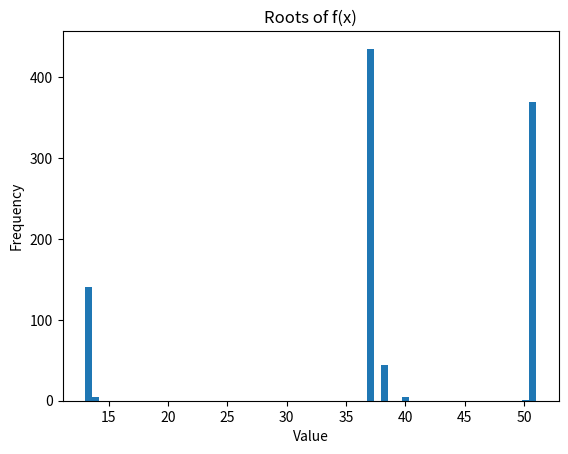

Reproduce this figure in Python.
import numpy as np
import random, time
from random import randint
import matplotlib.pyplot as plt

# Function to evaluate
# Current function f(x) = x^3 - 101x^2 + 3031x - 24531
# f(x) has roots at 13, 37 and 51
def f(x):
    return (x ** 3 - 101 * x ** 2 + 3031 * x - 24531)

# Breed two integers
def breed(a, b):
    # Get binary string form of integers
    a = str(bin(int(a)))[2:]
    b = str(bin(int(b)))[2:]

    # Add zeros to beginning of number to make them both length 6
    for x in range(6 - len(a)):
        a = '0' + a
    for x in range(6 - len(b)):
        b = '0' + b

    # Return the first half of a with the second half of b
    return int(str(a[:3] + b[-3:]), 2)

# Mutates integer
def mutate(x):
    # Get binary string form of integer
    x = str(bin(int(x)))[2:]

    # Add zeros to beginning of x to make it length 6
    for i in range(6 - len(x)):
        x = '0' + x

    # Turn x into a list
    x = list(x)

    # Choose a random position to mutate
    pos = randint(0, 5)

    # Mutate and return x
    if x[pos] == '0':
        x[pos] = '1'
    else:
        x[pos] = '0'
    x = ''.join(x)

    return int(x, 2)

# Evolve 10 initial chromosomes to find the root of f(x) in the range [0, 63]
def evolve(chromosomes):

    # Loop through 64 generations of 10 chromosomes
    # Starts off with 10 random chromosomes, but they will evolve over time, becoming closer to the root of the function
    # The more iterations the more accurate the result, but the longer it will take
    for i in range(64):

        # Get f(x) for first 10 chromosomes.
        # First part of each element in chromosomes is chromosome value, i.e. x, and second part is f(x)
        for i in range(10):
            x = chromosomes[i][0]
            chromosomes[i][1] = f(x)

        # Sort by distance of f(x) from zero - equivalent to absolute value
        chromosomes = np.absolute(chromosomes)
        chromosomes = chromosomes[chromosomes[:, 1].argsort()]
        chromosomes = chromosomes.astype(int)

        # Set up temp array of 15 empty chromosomes
        # Original 10 will be added later to this array, as well as 3 offspring from the most advantageous chromosomes and 2 mutated ones, hence 15 in total
        tempArray = np.zeros([15, 2])

        # Get top 6 chromosomes, i.e. closest to zero
        for i in range(0, 6):
            # Sort them into 3 pairs
            if i % 2 != 0:
                a = chromosomes[i][0]
                b = chromosomes[i+1][0]

                # Add the 3 offspring to first 3 items of temp array
                tempArray[int(i/2)] = [breed(a, b), 0]


        # Randomly mutate a chromosome, one from the bottom 4 and one from the top 6
        bottomChromosome = chromosomes[randint(0, 5)][0]
        topChromosome = chromosomes[randint(0, 5)][0]

        # Add the two mutated cells to the temp array
        tempArray[3] = [mutate(bottomChromosome), 0]
        tempArray[4] = [mutate(topChromosome), 0]

        # Add rest of chromosomes to temp array
        for i in range(5, 15):
            tempArray[i] = chromosomes[i-5]

        # Get f(x) for the first 5 chromosomes, as the last 10 have just been added and were evaluated earlier
        for i in range(5):
            x = tempArray[i][0]
            tempArray[i][1] = f(x)

        # Sort temp array by absolute value/distance from zero
        tempArray = np.absolute(tempArray)
        tempArray = tempArray[tempArray[:, 1].argsort()]

        # Take the top 10 most advantageous chromosomes from the 15 in temp array, i.e. closest to zero, and add them to the original chromosome array
        # Loop is then repeated with new generation, which should evolve over time
        for i in range(0, 9):
            chromosomes[i] = tempArray[i]

    # Return the first element of the chromosome array once it has finished iterating through the generations
    # This value will be the most advantageous/closest to zero, so will be the most accurate root
    # First part is the root, second part is absolute value of f(x), so distance from zero/error margin
    return chromosomes[0]


# Start timer
start = time.time()

# Initialise empty array for results
results = []

# Calculate root 1000 times and store in results array
for i in range(1000):
    # Set up 10 initial chromosomes to random 6 bit numbers
    chromosomes = np.zeros([10, 2])
    for i in range(10):
        chromosomes[i] = [random.getrandbits(6), 0]

    # Evolve chromosomes to find root of f(x)
    root = evolve(chromosomes)
    results.append(root[0])

# Get time taken
end = time.time()
print('Time Taken: ' + str(end - start))

# Plot histogram of results
plt.hist(results, bins=64)
plt.title("Roots of f(x)")
plt.xlabel("Value")
plt.ylabel("Frequency")
plt.show()